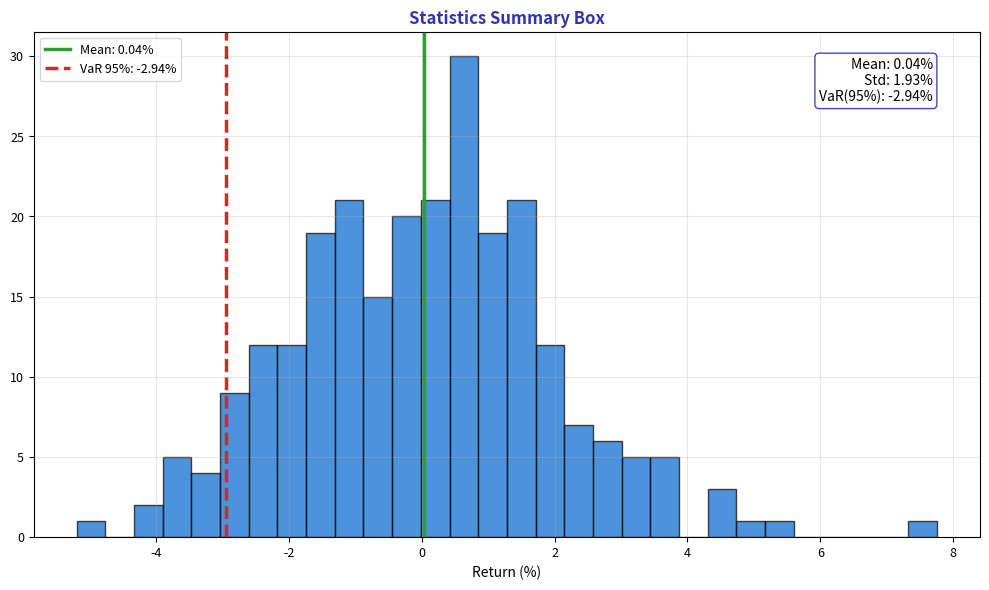

Source code (Python): (Note: this script raises an exception after producing the figure.)
"""Statistics Summary Box - Key metrics annotation"""
import matplotlib.pyplot as plt
import numpy as np
from pathlib import Path

plt.rcParams.update({
    'font.size': 10, 'axes.labelsize': 10, 'axes.titlesize': 11,
    'xtick.labelsize': 9, 'ytick.labelsize': 9, 'legend.fontsize': 9,
    'figure.figsize': (10, 6), 'figure.dpi': 150
})

MLPURPLE = '#3333B2'
MLBLUE = '#0066CC'
MLGREEN = '#2CA02C'
MLRED = '#D62728'

np.random.seed(42)

fig, ax = plt.subplots(figsize=(10, 6))

returns = np.random.normal(0.05, 2, 252)
ax.hist(returns, bins=30, color=MLBLUE, alpha=0.7, edgecolor='black')

mean_ret = np.mean(returns)
std_ret = np.std(returns)
var_95 = np.percentile(returns, 5)

ax.axvline(mean_ret, color=MLGREEN, linewidth=2.5, label=f'Mean: {mean_ret:.2f}%')
ax.axvline(var_95, color=MLRED, linewidth=2.5, linestyle='--', label=f'VaR 95%: {var_95:.2f}%')

# Add statistics box
stats_text = f'Mean: {mean_ret:.2f}%\nStd: {std_ret:.2f}%\nVaR(95%): {var_95:.2f}%'
ax.text(0.95, 0.95, stats_text, transform=ax.transAxes,
        fontsize=10, verticalalignment='top', horizontalalignment='right',
        bbox=dict(boxstyle='round', facecolor='white', edgecolor=MLPURPLE, alpha=0.9))

ax.set_title('Statistics Summary Box', fontsize=12, fontweight='bold', color=MLPURPLE)
ax.set_xlabel('Return (%)', fontsize=10)
ax.legend(fontsize=9, loc='upper left')
ax.grid(alpha=0.3)

plt.tight_layout()
plt.savefig(Path(__file__).parent / 'chart.pdf', dpi=300, bbox_inches='tight')
plt.close()
